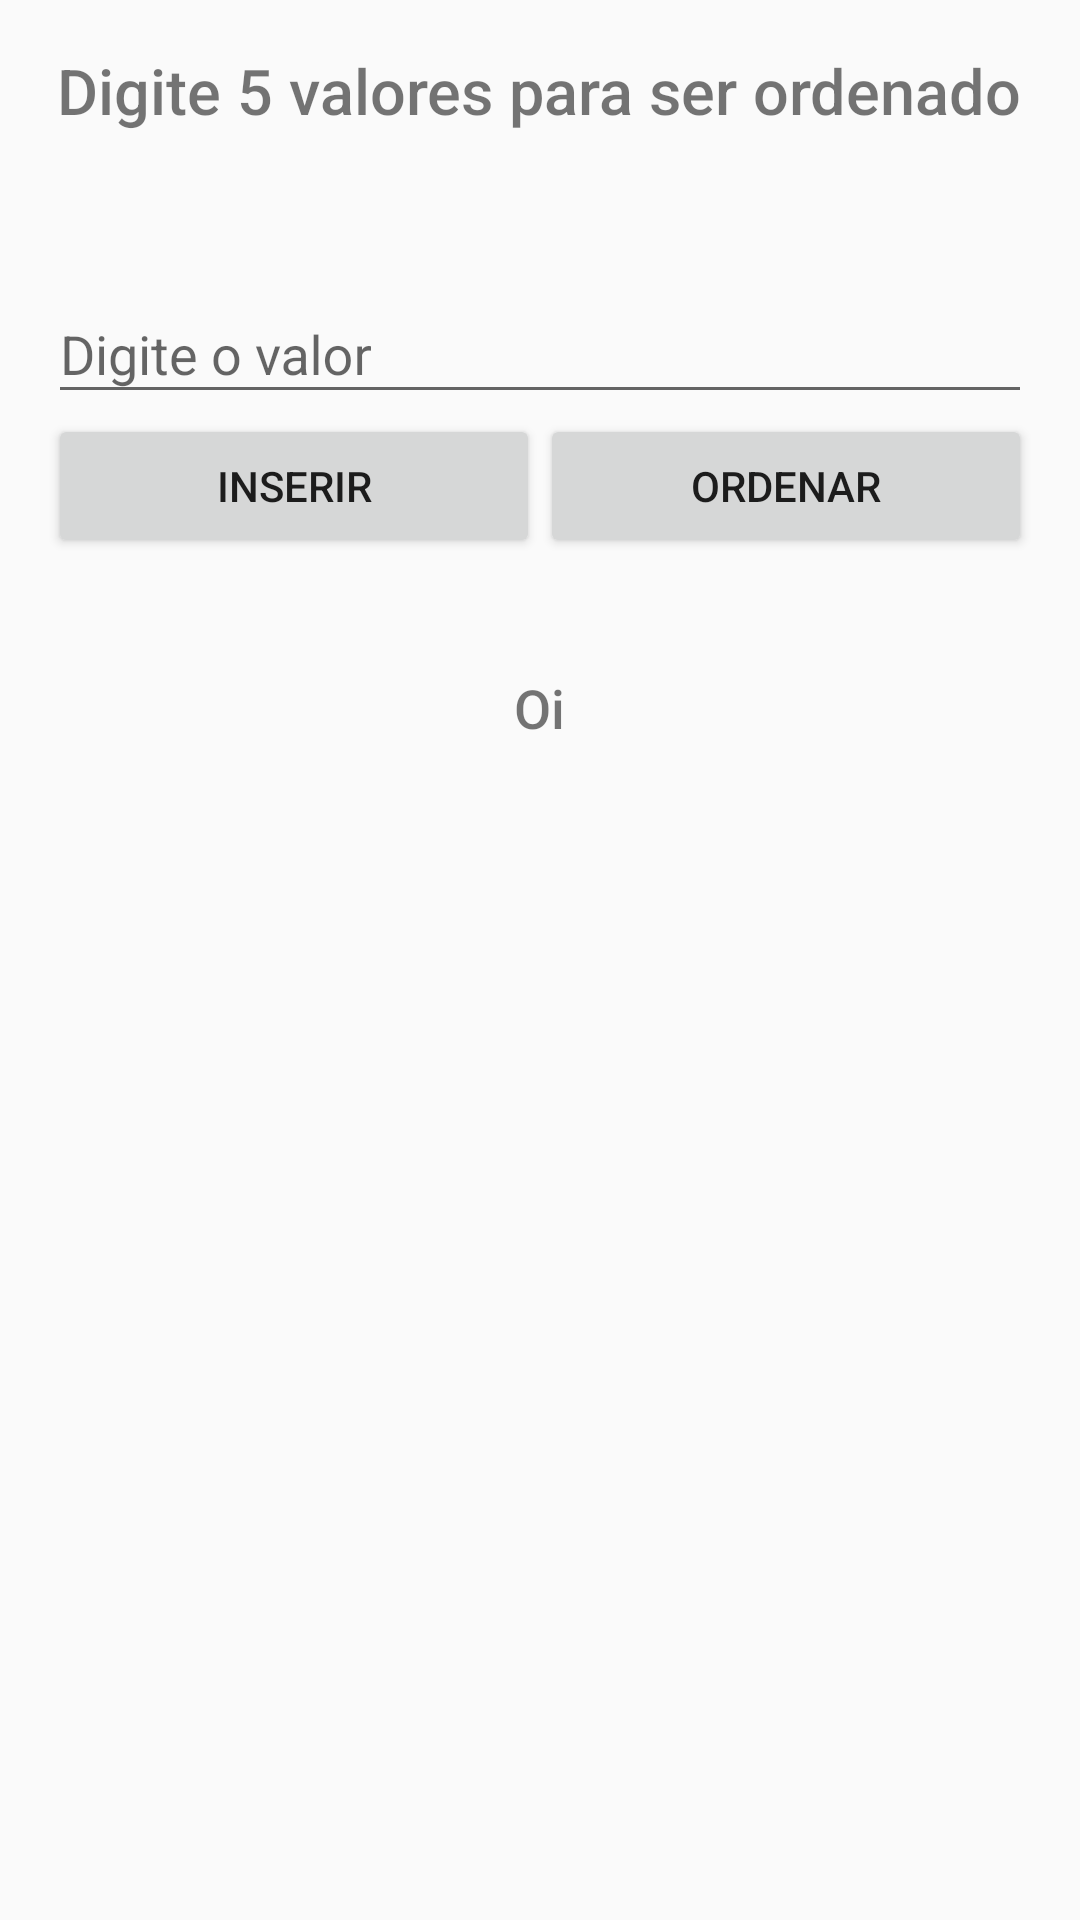

Android layout source for this screen:
<!-- AndroidManifest.xml: application theme AppTheme -->
<!-- res/layout/activity_main.xml -->
<?xml version="1.0" encoding="utf-8"?>
<ScrollView xmlns:android="http://schemas.android.com/apk/res/android"
    android:layout_width="fill_parent"
    android:layout_height="wrap_content"
    android:orientation="vertical"
    android:fillViewport="false">

<RelativeLayout xmlns:android="http://schemas.android.com/apk/res/android"
    xmlns:tools="http://schemas.android.com/tools"
    xmlns:app="http://schemas.android.com/apk/res-auto"
    android:id="@+id/activity_main"
    android:layout_width="match_parent"
    android:layout_height="match_parent"
    android:paddingBottom="@dimen/activity_vertical_margin"
    android:paddingLeft="@dimen/activity_horizontal_margin"
    android:paddingRight="@dimen/activity_horizontal_margin"
    android:paddingTop="@dimen/activity_vertical_margin"
    tools:context="com.br.algorithm.MainActivity"
    android:focusable="true"
    android:focusableInTouchMode="true">

    <TextView
        android:id="@+id/tv_text1"
        android:layout_width="wrap_content"
        android:layout_height="wrap_content"
        android:text="Digite 5 valores para ser ordenado"
        android:layout_centerHorizontal="true"
        android:textSize="@dimen/vinteum"
        android:fontFamily="sans-serif-medium"
        />

    <TextView
        android:layout_width="wrap_content"
        android:layout_height="wrap_content"
        android:id="@+id/tv_valores"
        android:textSize="16sp"
        android:fontFamily="sans-serif-medium"
        android:textColor="@color/colorPrimary"
        android:layout_below="@+id/tv_text1"
        android:layout_centerHorizontal="true"/>

    <TextView
        android:layout_width="wrap_content"
        android:layout_height="wrap_content"
        android:id="@+id/tv_ordenado"
        android:textSize="16sp"
        android:fontFamily="sans-serif-medium"
        android:textColor="@color/colorPrimary"
        android:layout_below="@id/tv_textOrdenado"
        android:layout_centerHorizontal="true"/>

    <android.support.design.widget.TextInputLayout
        app:hintTextAppearance="@style/textInputLayout_hint"
        android:id="@+id/il_valores"
        android:layout_width="match_parent"
        android:layout_height="wrap_content"
        android:layout_below="@+id/tv_valores"
        android:layout_marginTop="@dimen/activity_horizontal_margin">

        <android.support.design.widget.TextInputEditText
            android:id="@+id/et_valores"
            android:hint="Digite o valor"
            android:layout_width="match_parent"
            android:layout_height="wrap_content"
            android:inputType="number"/>
    </android.support.design.widget.TextInputLayout>

    <LinearLayout
        android:id="@+id/ll_button"
        android:layout_width="match_parent"
        android:layout_height="wrap_content"
        android:layout_below="@+id/il_valores">

        <Button
            android:layout_weight="1"
            android:layout_width="0dp"
            android:layout_height="wrap_content"
            android:id="@+id/bt_valor"
            android:text="Inserir"
            android:layout_below="@+id/il_valores"/>

        <Button
            android:layout_weight="1"
            android:layout_width="0dp"
            android:layout_height="wrap_content"
            android:id="@+id/bt_ordenar"
            android:text="Ordenar"
            android:layout_below="@id/bt_valor"/>
    </LinearLayout>

    <TextView
        android:id="@+id/tv_tempo"
        android:layout_width="wrap_content"
        android:layout_height="wrap_content"
        android:textSize="16sp"
        android:fontFamily="sans-serif-medium"
        android:textColor="@color/colorPrimary"
        android:layout_below="@+id/ll_button"
        android:layout_centerHorizontal="true"/>

    <TextView
        android:layout_height="wrap_content"
        android:layout_width="wrap_content"
        android:text="Oi"
        android:layout_centerHorizontal="true"
        android:textSize="18sp"
        android:fontFamily="sans-serif-medium"
        android:id="@+id/tv_algCode"
        android:layout_below="@+id/tv_tempo"
        android:layout_marginTop="@dimen/activity_vertical_margin"/>

    </RelativeLayout>
</ScrollView>
<!-- resources referenced by this layout -->
<resources>
  <dimen name="activity_horizontal_margin">16dp</dimen>
  <dimen name="activity_vertical_margin">16dp</dimen>
  <dimen name="vinteum">21sp</dimen>
  <style name="textInputLayout_hint" parent="TextAppearance.Design.Hint">
          <item name="android:textSize">16sp</item>
      </style>
  <style name="AppTheme" parent="Theme.AppCompat.Light.DarkActionBar">
          
          <item name="colorPrimary">@color/colorPrimary</item>
          <item name="colorPrimaryDark">@color/colorPrimaryDark</item>
          <item name="colorAccent">@color/colorAccent</item>
      </style>
  <!-- not gathered from this repository: default colours our renderer supplied (Android Studio template values) -->
  <color name="colorPrimary">#FF6200EE</color>
  <color name="colorPrimaryDark">#FF3700B3</color>
  <color name="colorAccent">#FF03DAC5</color>
</resources>
